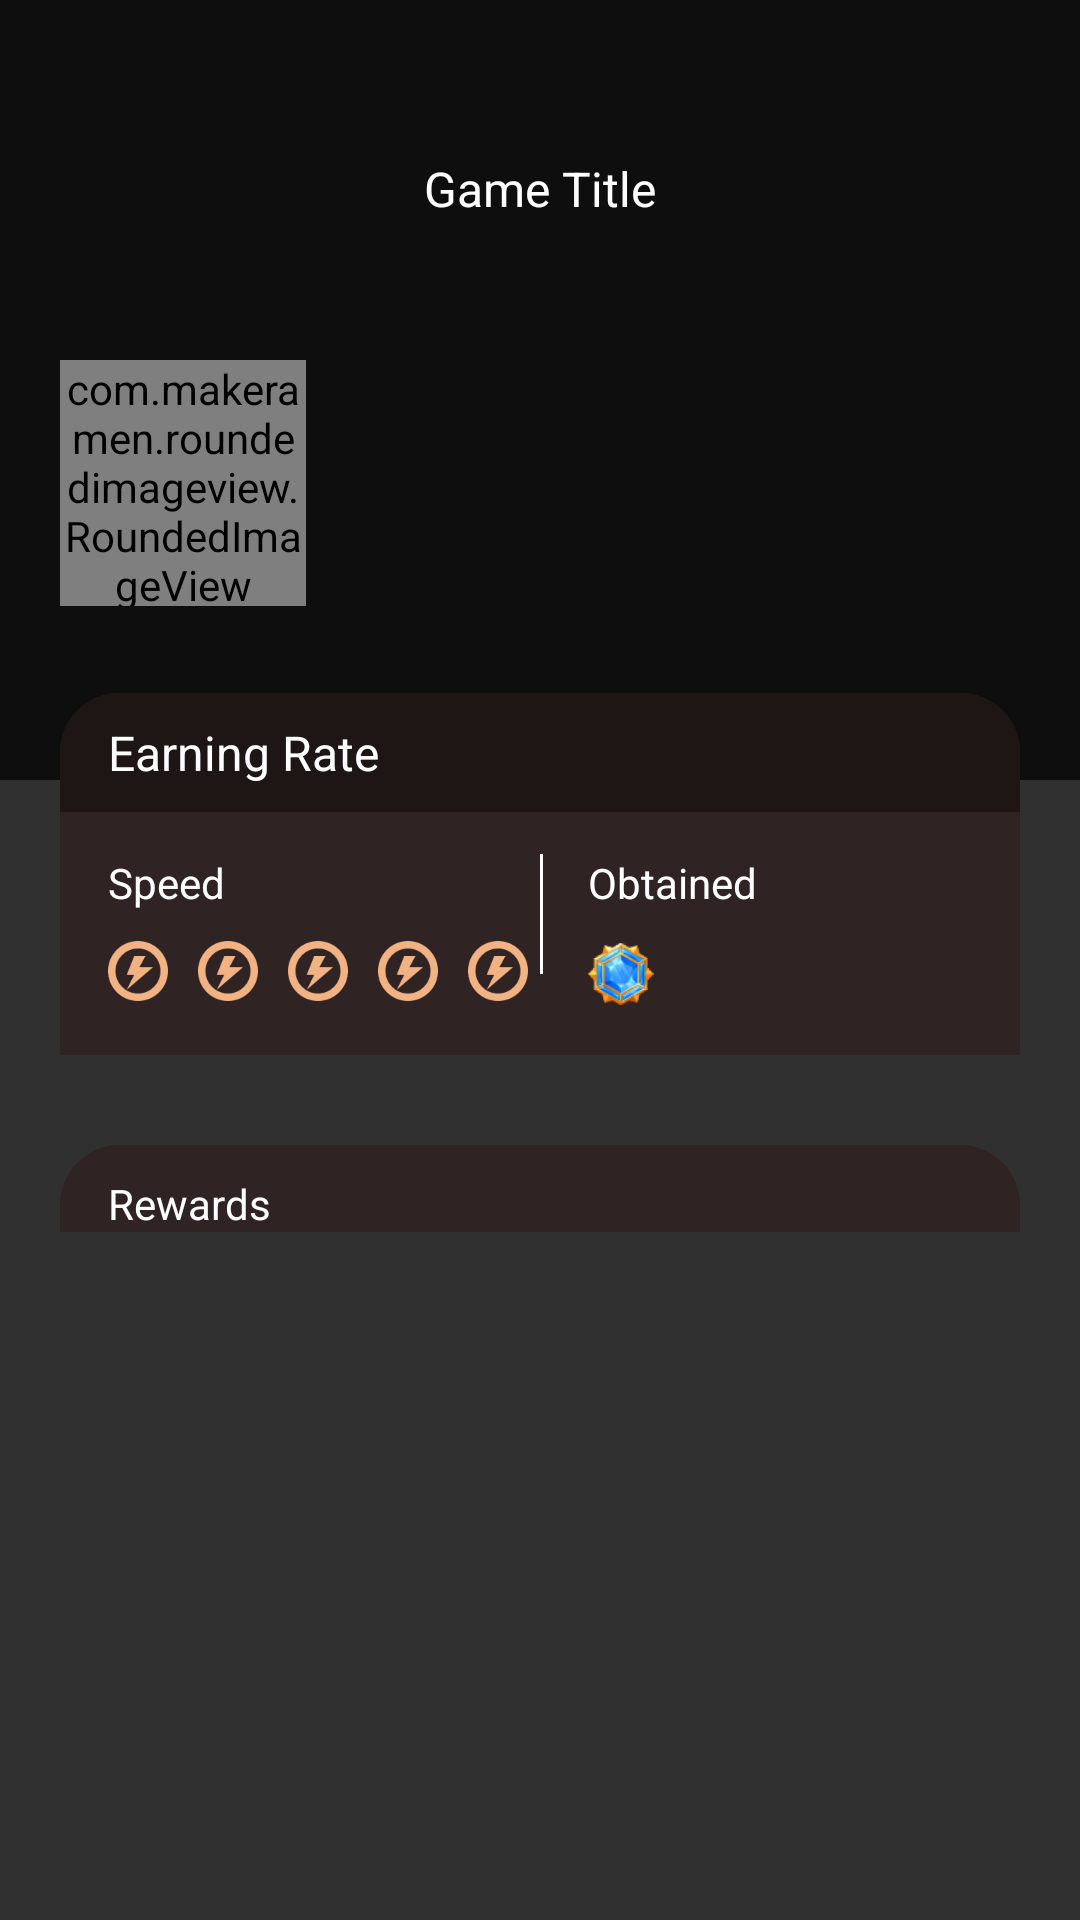

Reconstruct the res/layout file that produces this screen, plus the resources it refers to.
<!-- AndroidManifest.xml: application theme AppTheme -->
<!-- res/layout/header_game_detail.xml -->
<?xml version="1.0" encoding="utf-8"?>
<androidx.constraintlayout.widget.ConstraintLayout xmlns:android="http://schemas.android.com/apk/res/android"
    xmlns:app="http://schemas.android.com/apk/res-auto"
    android:layout_width="match_parent"
    android:layout_height="wrap_content">

    <ImageView
        android:id="@+id/iv_background"
        android:layout_width="0dp"
        android:layout_height="260dp"
        android:scaleType="centerCrop"
        app:layout_constraintEnd_toEndOf="parent"
        app:layout_constraintStart_toStartOf="parent"
        app:layout_constraintTop_toTopOf="parent" />

    <View
        android:layout_width="0dp"
        android:layout_height="0dp"
        android:background="#B3000000"
        app:layout_constraintBottom_toBottomOf="@+id/iv_background"
        app:layout_constraintEnd_toEndOf="@+id/iv_background"
        app:layout_constraintStart_toStartOf="@+id/iv_background"
        app:layout_constraintTop_toTopOf="@+id/iv_background" />

    <TextView
        android:layout_width="wrap_content"
        android:layout_height="wrap_content"
        android:layout_marginTop="52dp"
        android:text="@string/GameTitle"
        android:textColor="@color/white"
        android:textSize="16sp"
        app:layout_constraintEnd_toEndOf="parent"
        app:layout_constraintStart_toStartOf="parent"
        app:layout_constraintTop_toTopOf="parent" />

    <com.makeramen.roundedimageview.RoundedImageView
        android:id="@+id/iv_logo"
        android:layout_width="82dp"
        android:layout_height="82dp"
        android:layout_marginStart="20dp"
        android:layout_marginTop="120dp"
        android:scaleType="centerCrop"
        app:layout_constraintStart_toStartOf="parent"
        app:layout_constraintTop_toTopOf="parent"
        app:riv_corner_radius="20dp"
        app:riv_mutate_background="true"
        app:riv_oval="false"
        app:riv_tile_mode="clamp" />

    <TextView
        android:id="@+id/tv_name"
        android:layout_width="0dp"
        android:layout_height="wrap_content"
        android:layout_marginStart="14dp"
        android:layout_marginEnd="20dp"
        android:textColor="@color/white"
        android:textSize="20sp"
        app:layout_constraintBottom_toBottomOf="@+id/iv_logo"
        app:layout_constraintEnd_toEndOf="parent"
        app:layout_constraintStart_toEndOf="@id/iv_logo"
        app:layout_constraintTop_toTopOf="@+id/iv_logo" />

    <TextView
        android:id="@+id/tv_score"
        android:layout_width="0dp"
        android:layout_height="wrap_content"
        android:layout_marginTop="7dp"
        android:textColor="#A5A5A5"
        android:textSize="12sp"
        android:visibility="gone"
        app:layout_constraintStart_toStartOf="@id/tv_name"
        app:layout_constraintTop_toBottomOf="@+id/tv_name" />

    <View
        android:id="@+id/view0"
        android:layout_width="1dp"
        android:layout_height="16dp"
        android:layout_marginStart="18dp"
        android:background="#A5A5A5"
        android:visibility="gone"
        app:layout_constraintBottom_toBottomOf="@+id/tv_score"
        app:layout_constraintStart_toEndOf="@+id/tv_score"
        app:layout_constraintTop_toTopOf="@+id/tv_score" />

    <TextView
        android:id="@+id/tv_author"
        android:layout_width="0dp"
        android:layout_height="wrap_content"
        android:layout_marginStart="18dp"
        android:textColor="#A5A5A5"
        android:textSize="12sp"
        android:visibility="gone"
        app:layout_constraintBaseline_toBaselineOf="@+id/tv_score"
        app:layout_constraintStart_toEndOf="@id/view0" />

    <LinearLayout
        android:id="@+id/linearLayout0"
        android:layout_width="0dp"
        android:layout_height="wrap_content"
        android:layout_marginStart="20dp"
        android:layout_marginTop="29dp"
        android:layout_marginEnd="20dp"
        android:background="@drawable/shape_game_detail_rate_back"
        android:orientation="vertical"
        app:layout_constraintEnd_toEndOf="parent"
        app:layout_constraintStart_toStartOf="parent"
        app:layout_constraintTop_toBottomOf="@+id/iv_logo">

        <TextView
            android:layout_width="match_parent"
            android:layout_height="wrap_content"
            android:background="@drawable/shape_game_detail_rate_info_back"
            android:paddingStart="16dp"
            android:paddingTop="9dp"
            android:paddingBottom="9dp"
            android:text="@string/EarningRate"
            android:textColor="@color/white"
            android:textSize="16sp" />

        <androidx.constraintlayout.widget.ConstraintLayout
            android:layout_width="match_parent"
            android:layout_height="wrap_content"
            android:paddingBottom="16dp">

            <TextView
                android:id="@+id/textView0"
                android:layout_width="0dp"
                android:layout_height="wrap_content"
                android:layout_marginStart="16dp"
                android:layout_marginTop="14dp"
                android:text="@string/Speed"
                android:textColor="@color/white"
                android:textSize="14sp"
                app:layout_constraintEnd_toStartOf="@+id/textView1"
                app:layout_constraintStart_toStartOf="parent"
                app:layout_constraintTop_toTopOf="parent" />

            <LinearLayout
                android:id="@+id/ll_light"
                android:layout_width="wrap_content"
                android:layout_height="wrap_content"
                android:background="@color/white"
                android:orientation="horizontal"
                android:visibility="gone"
                app:layout_constraintStart_toStartOf="@+id/textView0"
                app:layout_constraintTop_toBottomOf="@+id/textView0" />

            <ImageView
                android:id="@+id/imageView10"
                android:layout_width="20dp"
                android:layout_height="20dp"
                android:layout_marginTop="10dp"
                android:src="@mipmap/icon_speed"
                app:layout_constraintEnd_toStartOf="@+id/imageView11"
                app:layout_constraintStart_toStartOf="@+id/textView0"
                app:layout_constraintTop_toBottomOf="@+id/textView0" />

            <ImageView
                android:id="@+id/imageView11"
                android:layout_width="20dp"
                android:layout_height="20dp"
                android:layout_marginStart="10dp"
                android:src="@mipmap/icon_speed"
                app:layout_constraintEnd_toStartOf="@+id/imageView12"
                app:layout_constraintStart_toEndOf="@+id/imageView10"
                app:layout_constraintTop_toTopOf="@+id/imageView10" />

            <ImageView
                android:id="@+id/imageView12"
                android:layout_width="20dp"
                android:layout_height="20dp"
                android:layout_marginStart="10dp"
                android:src="@mipmap/icon_speed"
                app:layout_constraintEnd_toStartOf="@+id/imageView13"
                app:layout_constraintStart_toEndOf="@+id/imageView11"
                app:layout_constraintTop_toTopOf="@+id/imageView10" />

            <ImageView
                android:id="@+id/imageView13"
                android:layout_width="20dp"
                android:layout_height="20dp"
                android:layout_marginStart="10dp"
                android:src="@mipmap/icon_speed"
                app:layout_constraintEnd_toStartOf="@+id/imageView14"
                app:layout_constraintStart_toEndOf="@+id/imageView12"
                app:layout_constraintTop_toTopOf="@+id/imageView10" />

            <ImageView
                android:id="@+id/imageView14"
                android:layout_width="20dp"
                android:layout_height="20dp"
                android:layout_marginStart="10dp"
                android:src="@mipmap/icon_speed"
                app:layout_constraintStart_toEndOf="@+id/imageView13"
                app:layout_constraintTop_toTopOf="@+id/imageView10" />

            <View
                android:id="@+id/view1"
                android:layout_width="1dp"
                android:layout_height="40dp"
                android:background="@color/white"
                app:layout_constraintStart_toEndOf="@+id/textView0"
                app:layout_constraintTop_toTopOf="@+id/textView0" />

            <TextView
                android:id="@+id/textView1"
                android:layout_width="0dp"
                android:layout_height="wrap_content"
                android:layout_marginStart="16dp"
                android:layout_marginTop="14dp"
                android:text="@string/Obtained"
                android:textColor="@color/white"
                android:textSize="14sp"
                app:layout_constraintBaseline_toBaselineOf="@+id/textView0"
                app:layout_constraintEnd_toEndOf="parent"
                app:layout_constraintStart_toEndOf="@+id/textView0" />

            <ImageView
                android:id="@+id/imageView2"
                android:layout_width="22dp"
                android:layout_height="22dp"
                android:layout_marginTop="10dp"
                android:src="@mipmap/icon_blue_diamond"
                app:layout_constraintStart_toStartOf="@+id/textView1"
                app:layout_constraintTop_toBottomOf="@+id/textView1" />

            <TextView
                android:id="@+id/tv_money"
                android:layout_width="wrap_content"
                android:layout_height="wrap_content"
                android:layout_marginStart="8dp"
                android:textColor="#F09292"
                android:textSize="14sp"
                app:layout_constraintBottom_toBottomOf="@+id/imageView2"
                app:layout_constraintStart_toEndOf="@+id/imageView2"
                app:layout_constraintTop_toTopOf="@+id/imageView2" />

        </androidx.constraintlayout.widget.ConstraintLayout>
    </LinearLayout>

    <LinearLayout
        android:id="@+id/linearLayout1"
        android:layout_width="0dp"
        android:layout_height="wrap_content"
        android:layout_marginTop="30dp"
        android:layout_marginBottom="25dp"
        android:background="@drawable/shape_game_detail_rate_back"
        android:orientation="vertical"
        app:layout_constraintEnd_toEndOf="@+id/linearLayout0"
        app:layout_constraintStart_toStartOf="@+id/linearLayout0"
        app:layout_constraintTop_toBottomOf="@+id/linearLayout0">

        <TextView
            android:layout_width="wrap_content"
            android:layout_height="wrap_content"
            android:layout_marginStart="16dp"
            android:layout_marginTop="10dp"
            android:text="@string/Rewards"
            android:textColor="@color/white"
            android:textSize="14sp" />
    </LinearLayout>

</androidx.constraintlayout.widget.ConstraintLayout>
<!-- resources referenced by this layout -->
<resources>
  <color name="white">#FFFFFF</color>
  <!-- drawable shape_game_detail_rate_back (drawable) -->
  <?xml version="1.0" encoding="utf-8"?>
  <shape xmlns:android="http://schemas.android.com/apk/res/android"
      android:shape="rectangle">
      <solid android:color="#2F2323" />
      <corners
          android:topLeftRadius="20dp"
          android:topRightRadius="20dp" />
  </shape>
  <!-- drawable shape_game_detail_rate_info_back (drawable) -->
  <?xml version="1.0" encoding="utf-8"?>
  <shape xmlns:android="http://schemas.android.com/apk/res/android"
      android:shape="rectangle">
      <solid android:color="#1E1515" />
      <corners
          android:topLeftRadius="20dp"
          android:topRightRadius="20dp" />
  </shape>
  <!-- mipmap icon_blue_diamond: png bitmap (mipmap-xhdpi, 5765 bytes) -->
  <!-- mipmap icon_speed: png bitmap (mipmap-xxhdpi, 2675 bytes) -->
  <string name="EarningRate">Earning Rate</string>
  <string name="GameTitle">Game Title</string>
  <string name="Obtained">Obtained</string>
  <string name="Rewards">Rewards</string>
  <string name="Speed">Speed</string>
  <style name="AppTheme" parent="Theme.AppCompat.NoActionBar">
          <item name="android:navigationBarColor">@android:color/transparent</item>
      </style>
</resources>
